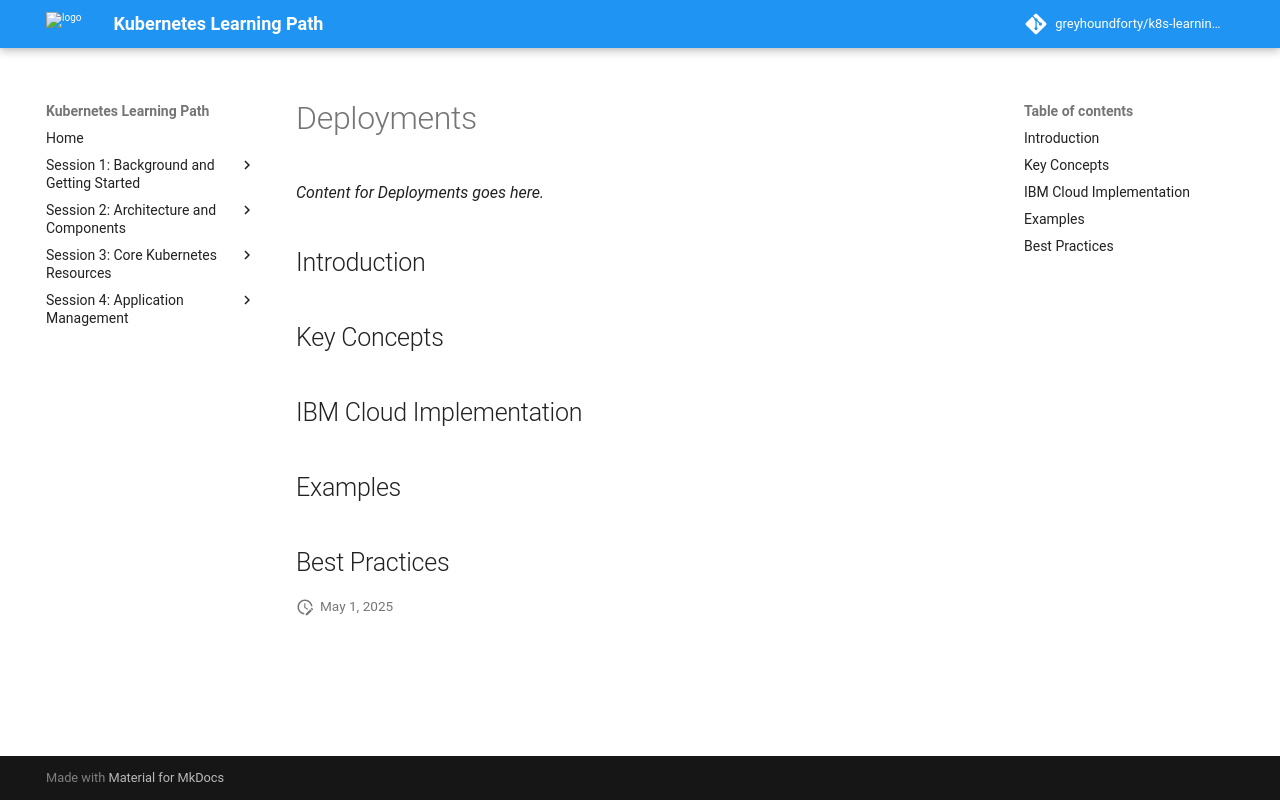

repository: greyhoundforty/k8s-learning-path · page: session4-application-management/deployments/index.html · generator: mkdocs

# Deployments

*Content for Deployments goes here.*

## Introduction

## Key Concepts

## IBM Cloud Implementation

## Examples

## Best Practices
